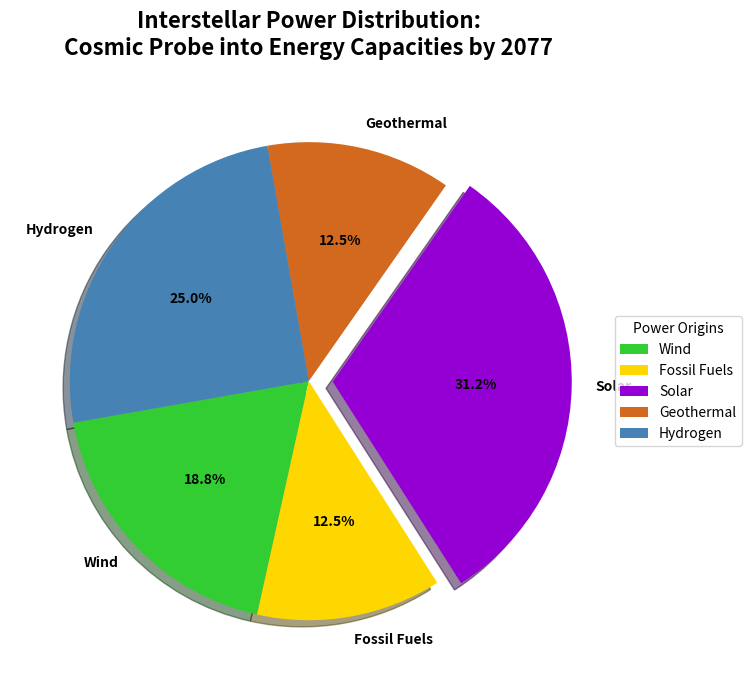

Python code for this plot:
import matplotlib.pyplot as plt
import numpy as np

energy_sources = ['Wind', 'Fossil Fuels', 'Solar', 'Geothermal', 'Hydrogen']
energy_usage = np.array([15, 10, 25, 10, 20])

# Adjusted colors, excluding the one for 'Fusion'
colors = ['#32CD32', '#FFD700', '#9400D3', '#D2691E', '#4682B4']

# Adjusted explode tuple, excluding the explode value for 'Fusion'
explode = (0, 0, 0.1, 0, 0)

fig, ax = plt.subplots(figsize=(10, 7), subplot_kw=dict(aspect="equal"))

wedges, texts, autotexts = ax.pie(
    energy_usage,
    labels=energy_sources,
    autopct='%1.1f%%',
    startangle=190,
    colors=colors,
    explode=explode,
    shadow=True
)

plt.setp(autotexts, size=10, weight="bold", color='black')
plt.setp(texts, size=10, weight='bold')

plt.title(
    'Interstellar Power Distribution:\nCosmic Probe into Energy Capacities by 2077',
    fontsize=16, weight='bold', pad=20
)

ax.legend(
    wedges, energy_sources, title="Power Origins",
    loc="center left", bbox_to_anchor=(1, 0, 0.5, 1), fontsize=10
)

plt.tight_layout()
plt.show()
